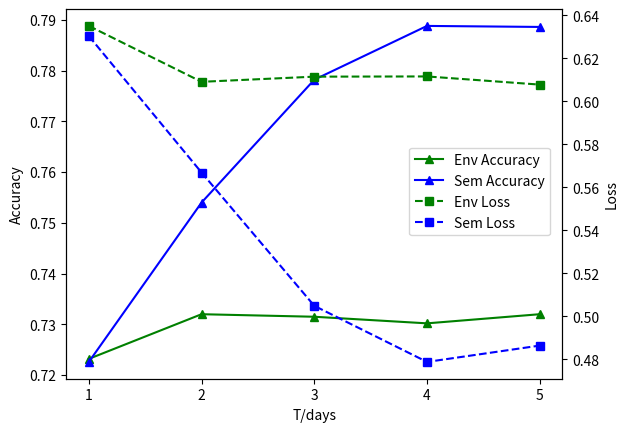

Source code (Python):
'''Visualize the experimental comparison results of disaster risk temporal prediction as a chart.'''

import matplotlib.pyplot as plt

# Data for the plots
env_T = [1, 2, 3, 4, 5]
env_Accuracy = [0.7232, 0.7320, 0.7315, 0.7302, 0.7320]
env_Loss = [0.6351, 0.6091, 0.6115, 0.6116, 0.6078]

sem_T = [1, 2, 3, 4, 5]
sem_Accuracy = [0.7226, 0.7540, 0.7782, 0.7888, 0.7886]
sem_Loss = [0.6304, 0.5669, 0.5049, 0.4788, 0.4864]

# Create the plots with legend moved further left within the grid area and x-axis labels adjusted
fig, ax1 = plt.subplots()

ax2 = ax1.twinx()
ax1.plot(env_T, env_Accuracy, 'g-', marker='^', label='Env Accuracy')
ax2.plot(env_T, env_Loss, 'g--', marker='s', label='Env Loss')
ax1.plot(sem_T, sem_Accuracy, 'b-', marker='^', label='Sem Accuracy')
ax2.plot(sem_T, sem_Loss, 'b--',marker='s', label='Sem Loss')

import matplotlib.font_manager as fm
available_fonts = fm.findSystemFonts()
chinese_font = next((font for font in available_fonts if 'SimHei' in font), None)

ax1.set_xlabel('T/days',fontproperties=fm.FontProperties(fname=chinese_font))
ax1.set_ylabel('Accuracy', color='black')
ax2.set_ylabel('Loss', color='black')

# Set x ticks to only integer values 1-5
ax1.set_xticks([1, 2, 3, 4, 5])
ax2.set_xticks([1, 2, 3, 4, 5])

fig.legend(loc='center left', bbox_to_anchor=(0.65, 0.5))

# plt.title('Comparison of Accuracy and Loss for Different Methods')
plt.show()
